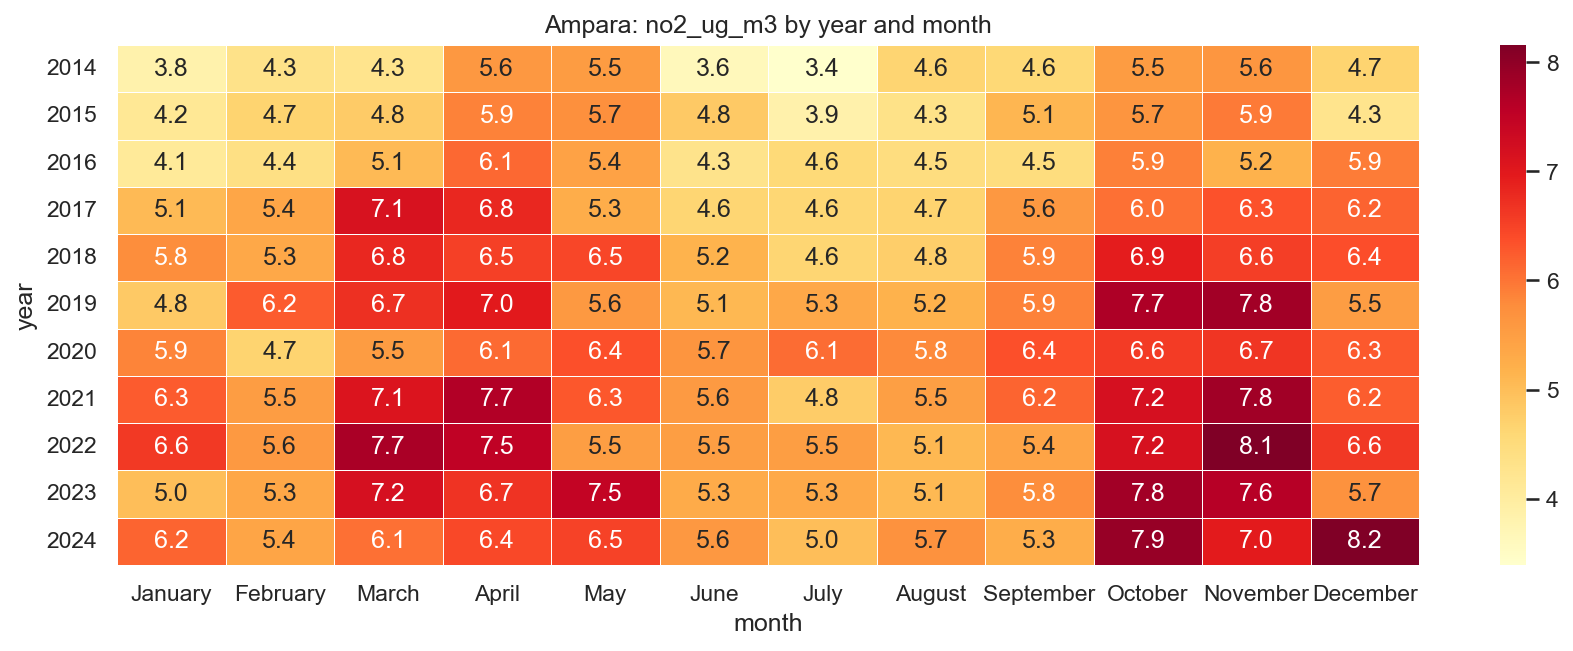

The file beside this chart, header and first rows:
year, January, February, March, April, May, June, July, August, September, October, November, December
2014, 3.836, 4.308, 4.26, 5.608, 5.542, 3.634, 3.395, 4.644, 4.593, 5.537, 5.635, 4.673
2015, 4.155, 4.661, 4.807, 5.874, 5.73, 4.837, 3.855, 4.328, 5.117, 5.66, 5.949, 4.269
2016, 4.099, 4.393, 5.061, 6.127, 5.428, 4.305, 4.555, 4.47, 4.483, 5.905, 5.191, 5.93
2017, 5.059, 5.377, 7.147, 6.809, 5.267, 4.636, 4.615, 4.667, 5.592, 6.042, 6.346, 6.176
2018, 5.763, 5.331, 6.816, 6.531, 6.461, 5.179, 4.639, 4.763, 5.88, 6.93, 6.555, 6.388
2019, 4.844, 6.246, 6.716, 6.968, 5.584, 5.101, 5.339, 5.185, 5.886, 7.707, 7.817, 5.519
2020, 5.859, 4.661, 5.542, 6.097, 6.363, 5.659, 6.083, 5.806, 6.353, 6.594, 6.666, 6.265
2021, 6.259, 5.528, 7.084, 7.659, 6.282, 5.563, 4.78, 5.484, 6.152, 7.172, 7.831, 6.223
2022, 6.608, 5.572, 7.738, 7.522, 5.497, 5.505, 5.509, 5.088, 5.406, 7.16, 8.145, 6.624
2023, 5.011, 5.349, 7.189, 6.683, 7.464, 5.299, 5.324, 5.084, 5.776, 7.82, 7.607, 5.695
2024, 6.16, 5.393, 6.05, 6.442, 6.502, 5.594, 5.008, 5.69, 5.259, 7.923, 6.953, 8.157
